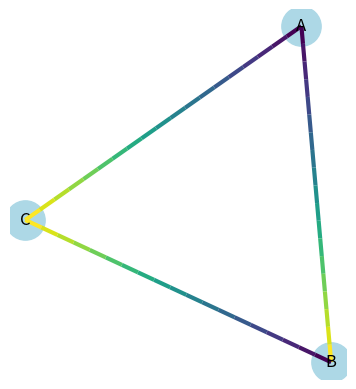

Here is the Python script that generated this plot:
import numpy as np
import networkx as nx
import matplotlib.pyplot as plt
from matplotlib.collections import LineCollection
from matplotlib.cm import get_cmap

G = nx.Graph()

G.add_edge("A", "B", value=0.1)
G.add_edge("B", "C", value=0.7)
G.add_edge("A", "C", value=0.4)

pos = nx.spring_layout(G, seed=0)

fig, ax = plt.subplots()

# Dessiner les noeuds + labels
nx.draw_networkx_nodes(G, pos, node_color="lightblue", node_size=800, ax=ax)
nx.draw_networkx_labels(G, pos, ax=ax)

cmap = get_cmap("viridis")

for u, v, data in G.edges(data=True):
    value = data["value"]  # valeur pour l'arête
    color = cmap(value)

    # coords des nœuds
    x1, y1 = pos[u]
    x2, y2 = pos[v]

    # segments (ici juste un segment unique → pas un vrai gradient)
    # Pour un gradient vrai, on subdivise :
    n = 20
    xs = np.linspace(x1, x2, n)
    ys = np.linspace(y1, y2, n)

    segments = [
        [[xs[i], ys[i]], [xs[i+1], ys[i+1]]]
        for i in range(n - 1)
    ]

    # gradient : couleur varie selon i
    colors = cmap(np.linspace(0, 1, n-1))

    lc = LineCollection(segments, colors=colors, linewidth=3)
    ax.add_collection(lc)

ax.set_aspect("equal")
plt.axis("off")
plt.show()
